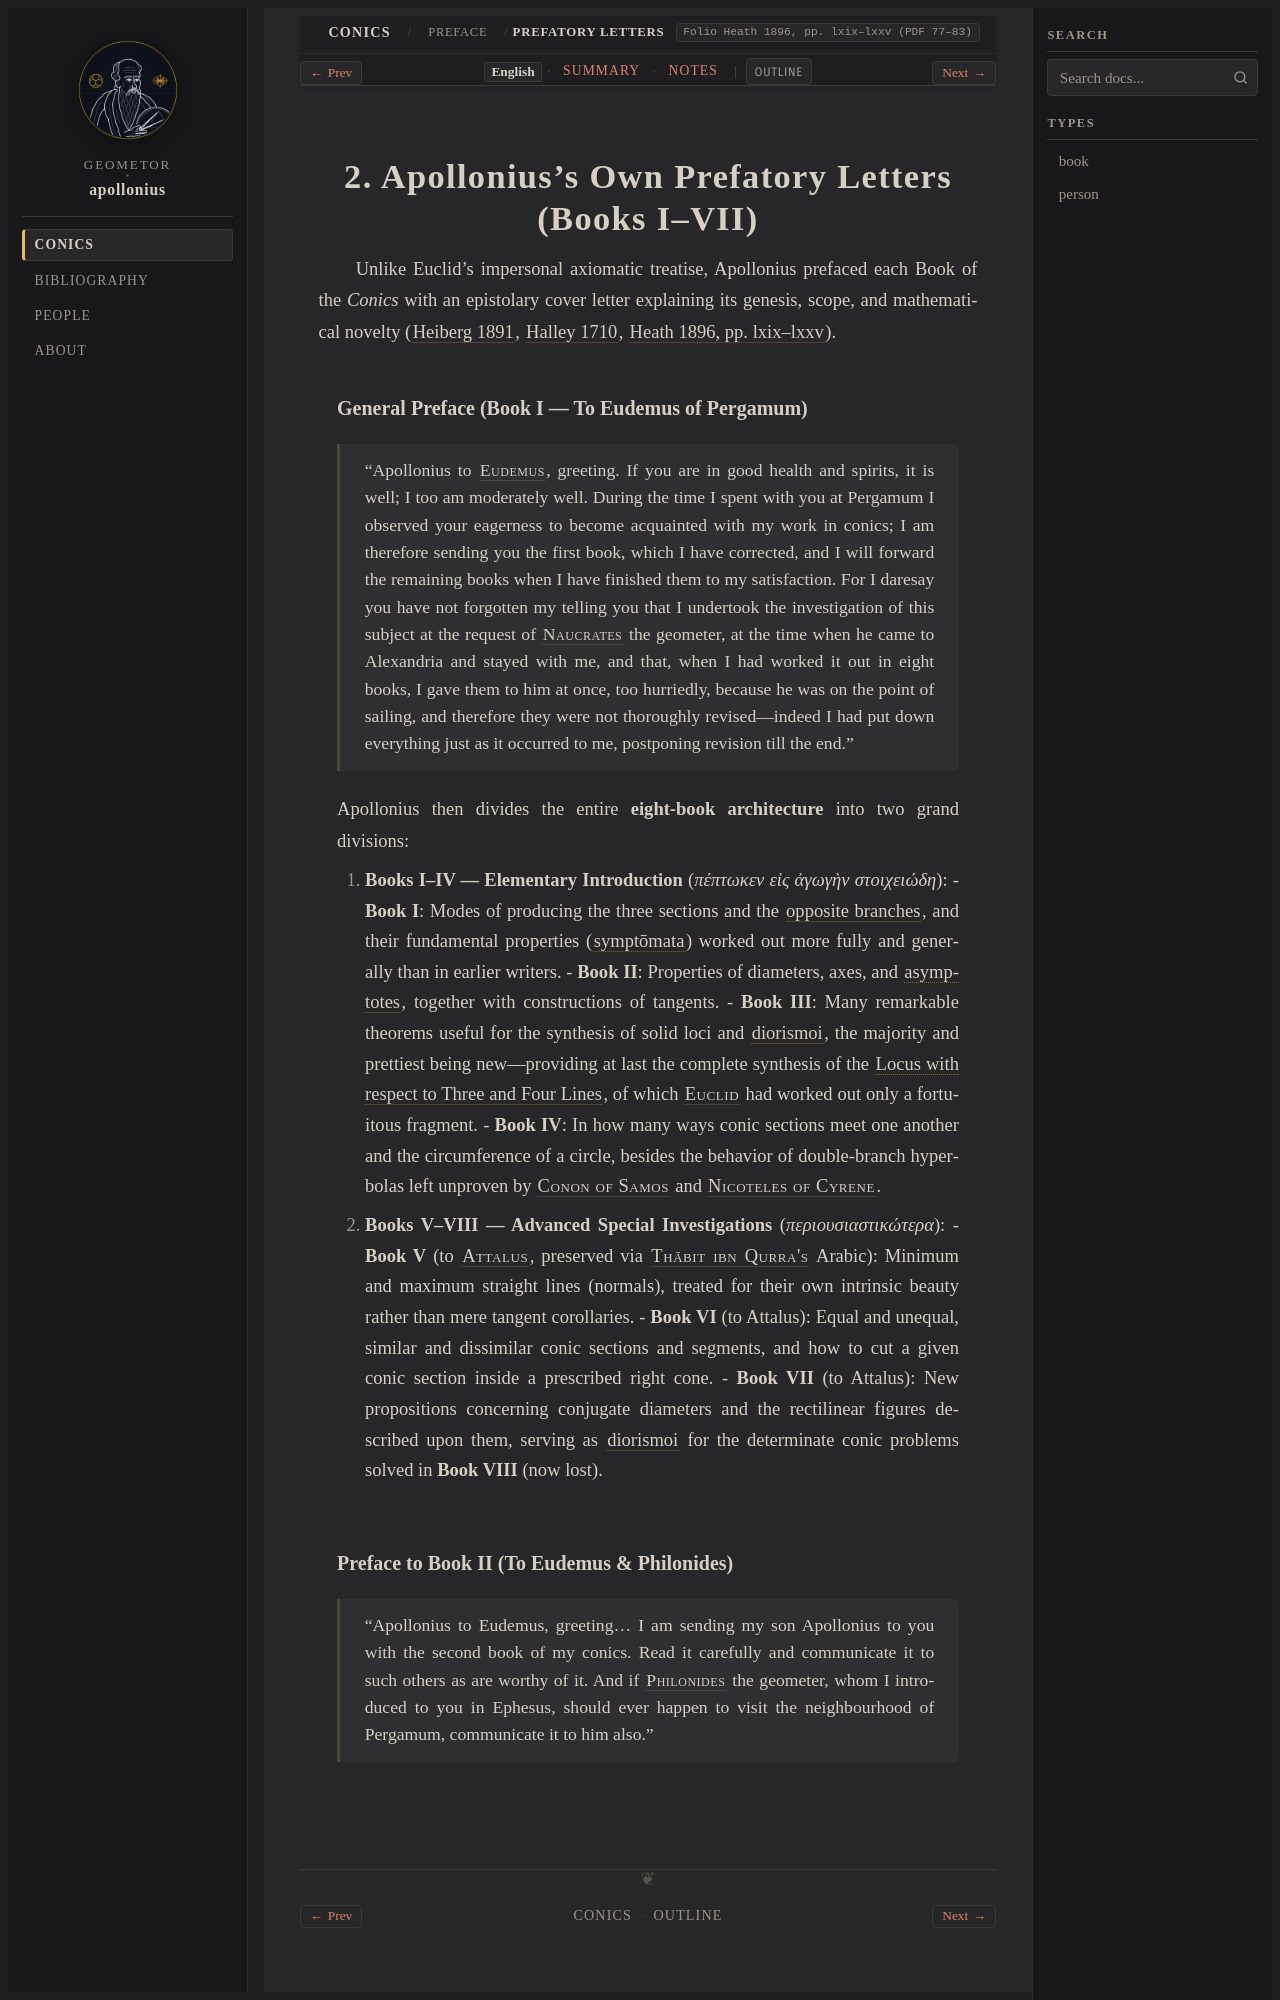

repository: geometor/apollonius · page: conics/preface/sec_02_prefatory_letters/index.html · generator: sphinx

:layout: book
:canonical_id: Letters
:breadcrumb_title: Prefatory Letters
:order: 2
:folio: Heath 1896, pp. lxix–lxxv (PDF 77–83)
:tracks: English: index | Summary: summary | Notes: notes
:hero: /_static/figures/fig_oblique_cone_sections.svg

.. folio:: Heath 1896, pp. lxix–lxxv (PDF 77–83)

2. Apollonius's Own Prefatory Letters (Books I–VII)
===================================================

Unlike Euclid's impersonal axiomatic treatise, Apollonius prefaced each Book of the *Conics* with an epistolary cover letter explaining its genesis, scope, and mathematical novelty (:cite:`Heiberg 1891 <heiberg:1891>`, :cite:`Halley 1710 <halley:1710>`, :cite:`Heath 1896, pp. lxix–lxxv <heath:1896>`).

General Preface (Book I — To Eudemus of Pergamum)
~~~~~~~~~~~~~~~~~~~~~~~~~~~~~~~~~~~~~~~~~~~~~~~~~

.. epigraph::

   "Apollonius to :person:`Eudemus <eudemus-pergamum>`, greeting. If you are in good health and spirits, it is well; I too am moderately well. During the time I spent with you at Pergamum I observed your eagerness to become acquainted with my work in conics; I am therefore sending you the first book, which I have corrected, and I will forward the remaining books when I have finished them to my satisfaction. For I daresay you have not forgotten my telling you that I undertook the investigation of this subject at the request of :person:`Naucrates <naucrates>` the geometer, at the time when he came to Alexandria and stayed with me, and that, when I had worked it out in eight books, I gave them to him at once, too hurriedly, because he was on the point of sailing, and therefore they were not thoroughly revised—indeed I had put down everything just as it occurred to me, postponing revision till the end."

Apollonius then divides the entire **eight-book architecture** into two grand divisions:

1. **Books I–IV — Elementary Introduction** (*πέπτωκεν εἰς ἀγωγὴν στοιχειώδη*):
   - **Book I**: Modes of producing the three sections and the :term:`opposite branches <antikeimenai>`, and their fundamental properties (:term:`symptōmata <symptoma>`) worked out more fully and generally than in earlier writers.
   - **Book II**: Properties of diameters, axes, and :term:`asymptotes <asymptotoi>`, together with constructions of tangents.
   - **Book III**: Many remarkable theorems useful for the synthesis of solid loci and :term:`diorismoi <diorismos>`, the majority and prettiest being new—providing at last the complete synthesis of the :term:`Locus with respect to Three and Four Lines <topos-pros-treis-kai-tessaras-grammas>`, of which :person:`Euclid <euclid>` had worked out only a fortuitous fragment.
   - **Book IV**: In how many ways conic sections meet one another and the circumference of a circle, besides the behavior of double-branch hyperbolas left unproven by :person:`Conon of Samos <conon>` and :person:`Nicoteles of Cyrene <nicoteles>`.
2. **Books V–VIII — Advanced Special Investigations** (*περιουσιαστικώτερα*):
   - **Book V** (to :person:`Attalus <attalus>`, preserved via :person:`Thābit ibn Qurra's <thabit-ibn-qurra>` Arabic): Minimum and maximum straight lines (normals), treated for their own intrinsic beauty rather than mere tangent corollaries.
   - **Book VI** (to Attalus): Equal and unequal, similar and dissimilar conic sections and segments, and how to cut a given conic section inside a prescribed right cone.
   - **Book VII** (to Attalus): New propositions concerning conjugate diameters and the rectilinear figures described upon them, serving as :term:`diorismoi <diorismos>` for the determinate conic problems solved in **Book VIII** (now lost).
